Dataset: dataset (GitHub, nongtiny/RPS-recognition). Classes: paper, rock, scissor.

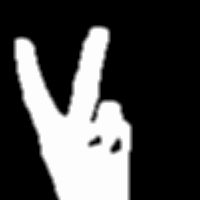
Label: scissor

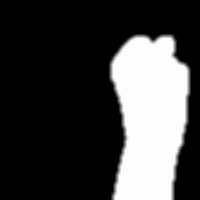
Label: rock

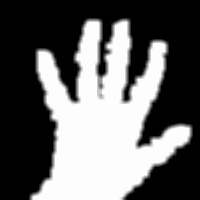
Label: paper

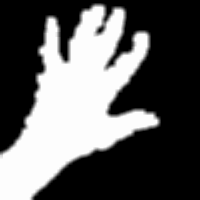
Label: paper

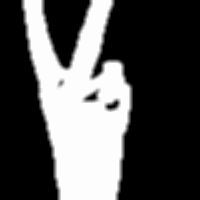
Label: scissor

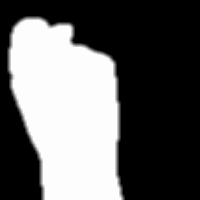
Label: rock
